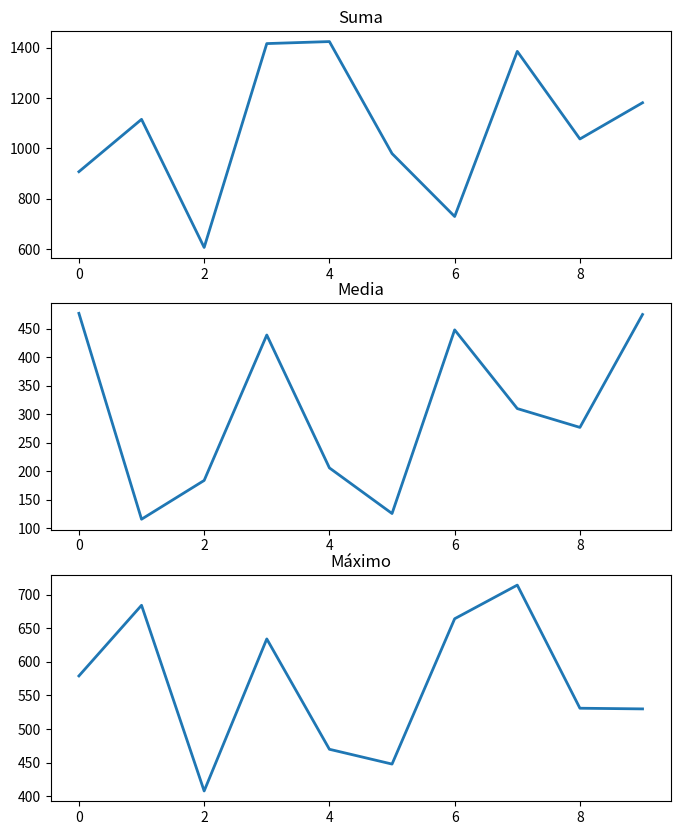

Python code for this plot:
import matplotlib.pyplot as plt
import numpy as np
import time

timeDelay = 0.3;

# Crear una figura con tres subplots para suma, media y máximo
fig, axs = plt.subplots(3, 1, figsize=(8, 10))

# Inicializar listas vacías para los datos de suma, media y máximo
suma_data = []
media_data = []
maximo_data = []

# Configurar los subplots
axs[0].set_title('Suma')
axs[1].set_title('Media')
axs[2].set_title('Máximo')

# Crear las líneas iniciales en los gráficos
linea_suma, = axs[0].plot([], [], lw=2)
linea_media, = axs[1].plot([], [], lw=2)
linea_maximo, = axs[2].plot([], [], lw=2)

# Función para actualizar los datos y los gráficos
def actualizar_graficos(epoca, suma, media, maximo):
    suma_data.append(suma)
    media_data.append(media)
    maximo_data.append(maximo)

    # Actualizar los datos de las líneas
    linea_suma.set_data(range(epoca + 1), suma_data)
    linea_media.set_data(range(epoca + 1), media_data)
    linea_maximo.set_data(range(epoca + 1), maximo_data)

    # Actualizar los límites de los ejes x e y para ajustarse a los nuevos datos
    for ax in axs:
        ax.relim()
        ax.autoscale_view()

    # Actualizar la figura
    plt.pause(timeDelay)  # Pausa de 1 segundo para visualización

# Simular datos de épocas
for epoca in range(10):
    suma = np.random.randint(500, 1500)
    media = np.random.randint(100, 500)
    maximo = np.random.randint(400, 800)

    actualizar_graficos(epoca, suma, media, maximo)
    time.sleep(timeDelay)  # Simular una época por segundo

# Mostrar los gráficos
plt.show()
